Dataset: Data (GitHub, oseyunnn/Filipino_Flowers_Multilayer_Perceptron). Classes: banana blossom, gumamela, katuray, squash flower, sunflower.

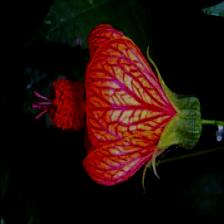
Label: gumamela

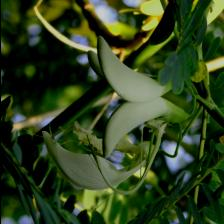
Label: katuray

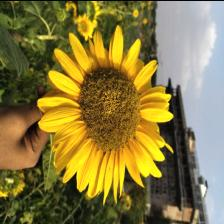
Label: sunflower

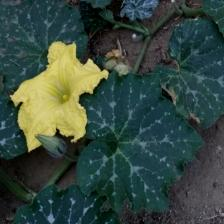
Label: squash flower

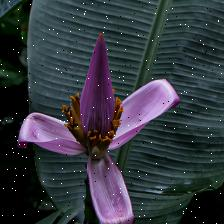
Label: banana blossom

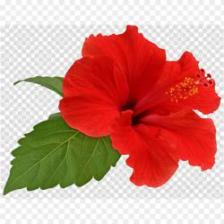
Label: gumamela
